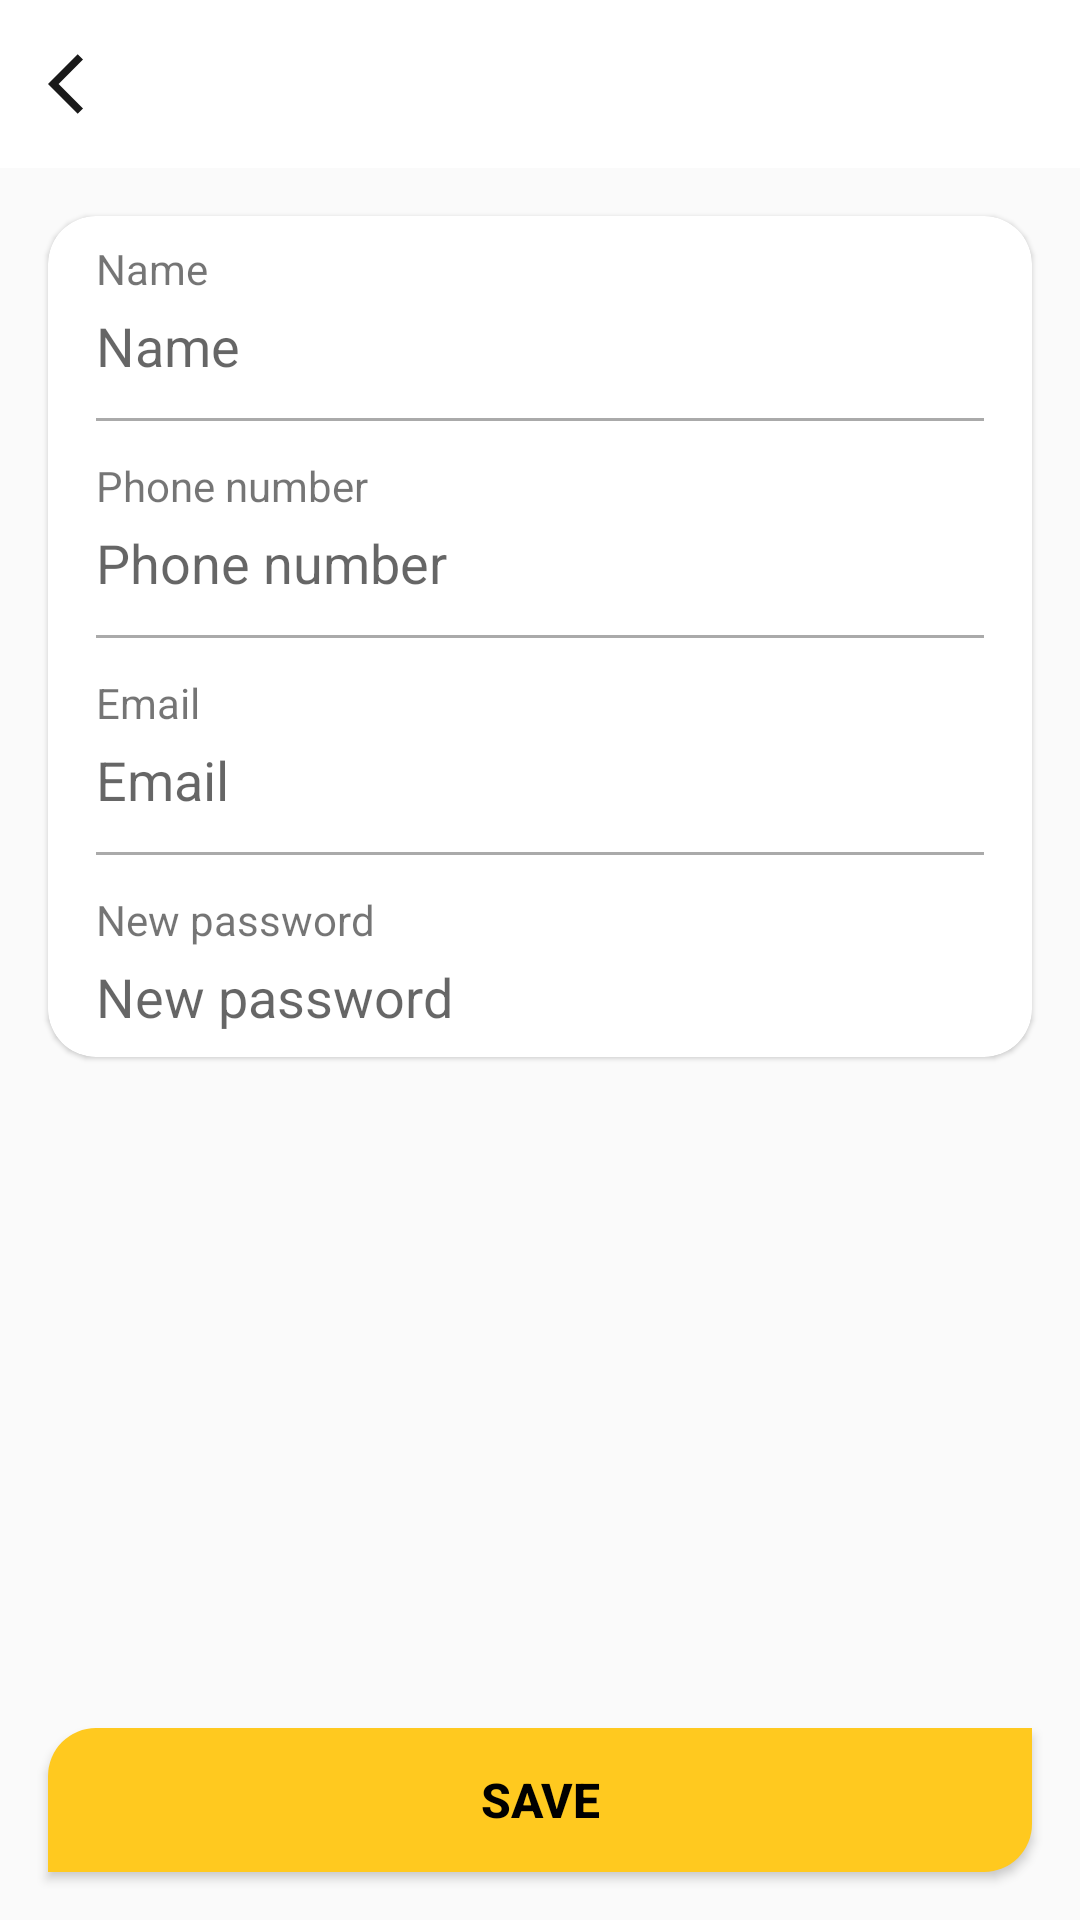

This screen was rendered from an Android layout file. Write that file and the resources it references.
<!-- AndroidManifest.xml: application theme Theme.OnlineStore -->
<!-- res/layout/edit_profile.xml -->
<?xml version="1.0" encoding="utf-8"?>
<androidx.coordinatorlayout.widget.CoordinatorLayout
    xmlns:android="http://schemas.android.com/apk/res/android"
    xmlns:app="http://schemas.android.com/apk/res-auto"
    xmlns:tools="http://schemas.android.com/tools"
    android:layout_width="match_parent"
    android:layout_height="match_parent">

    <include
        android:id="@+id/edit_profile_toolbar"
        layout="@layout/label_and_back_toolbar"/>

    <androidx.constraintlayout.widget.ConstraintLayout
        android:layout_width="match_parent"
        android:layout_height="match_parent"
        android:layout_marginTop="?attr/actionBarSize"
        android:background="@color/white_grey">

        <com.google.android.material.card.MaterialCardView
            android:id="@+id/materialCardView2"
            android:layout_width="0dp"
            android:layout_height="wrap_content"
            android:layout_marginTop="16dp"
            app:cardCornerRadius="@dimen/rounded_corner_rad"
            app:layout_constraintEnd_toStartOf="@+id/guideline20"
            app:layout_constraintStart_toStartOf="@+id/guideline19"
            app:layout_constraintTop_toTopOf="parent">

            <androidx.constraintlayout.widget.ConstraintLayout
                android:layout_width="match_parent"
                android:layout_height="match_parent">


                <TextView
                    android:id="@+id/textView27"
                    android:layout_width="wrap_content"
                    android:layout_height="wrap_content"
                    android:layout_marginStart="16dp"
                    android:layout_marginTop="8dp"
                    android:text="@string/name"
                    app:layout_constraintStart_toStartOf="parent"
                    app:layout_constraintTop_toTopOf="parent" />

                <EditText
                    android:id="@+id/edit_profile_name"
                    android:layout_width="0dp"
                    android:layout_height="wrap_content"
                    android:layout_marginStart="16dp"
                    android:layout_marginTop="4dp"
                    android:layout_marginEnd="16dp"
                    android:background="@null"
                    android:ems="10"
                    android:hint="@string/name"
                    android:inputType="textPersonName"
                    app:layout_constraintEnd_toEndOf="parent"
                    app:layout_constraintStart_toStartOf="parent"
                    app:layout_constraintTop_toBottomOf="@+id/textView27" />

                <View
                    android:id="@+id/view11"
                    android:layout_width="match_parent"
                    android:layout_height="1dp"
                    android:layout_marginStart="16dp"
                    android:layout_marginTop="12dp"
                    android:layout_marginEnd="16dp"
                    android:background="@android:color/darker_gray"
                    app:layout_constraintEnd_toEndOf="parent"
                    app:layout_constraintStart_toStartOf="parent"
                    app:layout_constraintTop_toBottomOf="@+id/edit_profile_name" />

                <TextView
                    android:id="@+id/textView28"
                    android:layout_width="wrap_content"
                    android:layout_height="wrap_content"
                    android:layout_marginStart="16dp"
                    android:layout_marginTop="12dp"
                    android:text="@string/phone_number"
                    app:layout_constraintStart_toStartOf="parent"
                    app:layout_constraintTop_toBottomOf="@+id/view11" />

                <EditText
                    android:id="@+id/edit_profile_phone"
                    android:layout_width="0dp"
                    android:layout_height="wrap_content"
                    android:layout_marginStart="16dp"
                    android:layout_marginTop="4dp"
                    android:layout_marginEnd="16dp"
                    android:background="@null"
                    android:ems="10"
                    android:hint="@string/phone_number"
                    android:inputType="phone"
                    app:layout_constraintEnd_toEndOf="parent"
                    app:layout_constraintStart_toStartOf="parent"
                    app:layout_constraintTop_toBottomOf="@+id/textView28" />

                <View
                    android:id="@+id/view12"
                    android:layout_width="match_parent"
                    android:layout_height="1dp"
                    android:layout_marginStart="16dp"
                    android:layout_marginTop="12dp"
                    android:layout_marginEnd="16dp"
                    android:background="@android:color/darker_gray"
                    app:layout_constraintEnd_toEndOf="parent"
                    app:layout_constraintStart_toStartOf="parent"
                    app:layout_constraintTop_toBottomOf="@+id/edit_profile_phone" />

                <TextView
                    android:id="@+id/textView29"
                    android:layout_width="wrap_content"
                    android:layout_height="wrap_content"
                    android:layout_marginStart="16dp"
                    android:layout_marginTop="12dp"
                    android:text="@string/email"
                    app:layout_constraintStart_toStartOf="parent"
                    app:layout_constraintTop_toBottomOf="@+id/view12" />

                <EditText
                    android:id="@+id/edit_profile_email"
                    android:layout_width="0dp"
                    android:layout_height="wrap_content"
                    android:layout_marginStart="16dp"
                    android:layout_marginTop="4dp"
                    android:layout_marginEnd="16dp"
                    android:background="@null"
                    android:ems="10"
                    android:hint="@string/email"
                    android:inputType="none|textWebEmailAddress"
                    app:layout_constraintEnd_toEndOf="parent"
                    app:layout_constraintStart_toStartOf="parent"
                    app:layout_constraintTop_toBottomOf="@+id/textView29" />

                <View
                    android:id="@+id/view13"
                    android:layout_width="match_parent"
                    android:layout_height="1dp"
                    android:layout_marginStart="16dp"
                    android:layout_marginTop="12dp"
                    android:layout_marginEnd="16dp"
                    android:background="@android:color/darker_gray"
                    app:layout_constraintEnd_toEndOf="parent"
                    app:layout_constraintStart_toStartOf="parent"
                    app:layout_constraintTop_toBottomOf="@+id/edit_profile_email" />

                <TextView
                    android:id="@+id/textView15"
                    android:layout_width="wrap_content"
                    android:layout_height="wrap_content"
                    android:layout_marginStart="16dp"
                    android:layout_marginTop="12dp"
                    android:text="@string/new_password"
                    app:layout_constraintStart_toStartOf="parent"
                    app:layout_constraintTop_toBottomOf="@+id/view13" />

                <EditText
                    android:id="@+id/edit_profile_password"
                    android:layout_width="0dp"
                    android:layout_height="wrap_content"
                    android:layout_marginStart="16dp"
                    android:layout_marginTop="4dp"
                    android:layout_marginEnd="16dp"
                    android:layout_marginBottom="8dp"
                    android:background="@null"
                    android:ems="10"
                    android:hint="@string/new_password"
                    android:inputType="none|textWebPassword"
                    app:layout_constraintBottom_toBottomOf="parent"
                    app:layout_constraintEnd_toEndOf="parent"
                    app:layout_constraintStart_toStartOf="parent"
                    app:layout_constraintTop_toBottomOf="@+id/textView15" />

                <ImageView
                    android:id="@+id/pwd_visibility"
                    android:layout_width="wrap_content"
                    android:layout_height="wrap_content"
                    android:layout_marginEnd="16dp"
                    android:layout_marginBottom="8dp"
                    android:visibility="invisible"
                    app:layout_constraintBottom_toBottomOf="parent"
                    app:layout_constraintEnd_toEndOf="parent"
                    app:srcCompat="@drawable/ic_round_visibility_24" />

                <ImageView
                    android:id="@+id/pwd_visibility_off"
                    android:layout_width="wrap_content"
                    android:layout_height="wrap_content"
                    android:layout_marginEnd="16dp"
                    android:layout_marginBottom="8dp"
                    android:visibility="invisible"
                    app:layout_constraintBottom_toBottomOf="parent"
                    app:layout_constraintEnd_toEndOf="parent"
                    app:srcCompat="@drawable/ic_baseline_visibility_off_24" />

            </androidx.constraintlayout.widget.ConstraintLayout>
        </com.google.android.material.card.MaterialCardView>

        <Button
            android:id="@+id/edit_profile_apply"
            android:layout_width="0dp"
            android:layout_height="wrap_content"
            android:layout_marginBottom="16dp"
            android:background="@drawable/rounded_corners_right"
            android:text="@string/save"
            android:textColor="@color/black"
            android:textSize="16sp"
            android:textStyle="bold"
            app:layout_constraintBottom_toBottomOf="parent"
            app:layout_constraintEnd_toStartOf="@+id/guideline20"
            app:layout_constraintStart_toStartOf="@+id/guideline19" />

        <ProgressBar
            android:id="@+id/edit_profile_progress_bar"
            style="?android:attr/progressBarStyle"
            android:layout_width="wrap_content"
            android:layout_height="wrap_content"
            android:visibility="invisible"
            app:layout_constraintEnd_toStartOf="@+id/guideline20"
            app:layout_constraintStart_toStartOf="@+id/guideline19"
            app:layout_constraintTop_toTopOf="parent" />

        <androidx.constraintlayout.widget.Guideline
            android:id="@+id/guideline19"
            android:layout_width="wrap_content"
            android:layout_height="wrap_content"
            android:orientation="vertical"
            app:layout_constraintGuide_begin="16dp" />

        <androidx.constraintlayout.widget.Guideline
            android:id="@+id/guideline20"
            android:layout_width="wrap_content"
            android:layout_height="wrap_content"
            android:orientation="vertical"
            app:layout_constraintGuide_end="16dp" />

    </androidx.constraintlayout.widget.ConstraintLayout>

</androidx.coordinatorlayout.widget.CoordinatorLayout>
<!-- res/layout/label_and_back_toolbar.xml (included above) -->
<?xml version="1.0" encoding="utf-8"?>
<androidx.appcompat.widget.Toolbar xmlns:android="http://schemas.android.com/apk/res/android"
    xmlns:app="http://schemas.android.com/apk/res-auto"
    xmlns:tools="http://schemas.android.com/tools"
    android:layout_width="match_parent"
    android:layout_height="wrap_content"
    android:contentInsetLeft="0dp"
    android:contentInsetStart="0dp"
    app:contentInsetLeft="0dp"
    app:contentInsetStart="0dp"
    android:contentInsetRight="0dp"
    android:contentInsetEnd="0dp"
    app:contentInsetRight="0dp"
    app:contentInsetEnd="0dp">

    <androidx.constraintlayout.widget.ConstraintLayout
        android:layout_width="match_parent"
        android:layout_height="match_parent">

        <ImageButton
            android:id="@+id/toolbar_back_button"
            android:layout_width="wrap_content"
            android:layout_height="wrap_content"
            android:layout_marginStart="16dp"
            android:layout_marginTop="8dp"
            android:layout_marginBottom="8dp"
            android:background="@color/white"
            app:layout_constraintBottom_toBottomOf="parent"
            app:layout_constraintStart_toStartOf="parent"
            app:layout_constraintTop_toTopOf="parent"
            app:srcCompat="@drawable/ic_baseline_arrow_back_ios_24" />

        <TextView
            android:id="@+id/toolbar_title"
            android:layout_width="wrap_content"
            android:layout_height="wrap_content"
            android:textColor="@color/black_custom"
            android:textSize="20sp"
            android:textStyle="bold"
            app:layout_constraintBottom_toBottomOf="parent"
            app:layout_constraintEnd_toEndOf="parent"
            app:layout_constraintStart_toStartOf="parent"
            app:layout_constraintTop_toTopOf="parent" />

        <View
            android:id="@+id/bg_toolbar_checkout"
            android:layout_width="match_parent"
            android:layout_height="?attr/actionBarSize"
            android:background="@color/dim_color"
            android:visibility="gone"
            app:layout_constraintBottom_toBottomOf="parent"
            app:layout_constraintTop_toTopOf="parent" />
    </androidx.constraintlayout.widget.ConstraintLayout>

</androidx.appcompat.widget.Toolbar>
<!-- resources referenced by this layout -->
<resources>
  <color name="black">#FF000000</color>
  <color name="black_custom">#121215</color>
  <color name="dim_color">#99000000</color>
  <color name="white">#FFFFFFFF</color>
  <color name="white_grey">#FAFAFA</color>
  <dimen name="rounded_corner_rad">16dp</dimen>
  <!-- drawable ic_baseline_arrow_back_ios_24 (drawable) -->
  <vector android:autoMirrored="true" android:height="24dp"
      android:tint="#1A1A1A" android:viewportHeight="24"
      android:viewportWidth="24" android:width="24dp" xmlns:android="http://schemas.android.com/apk/res/android">
      <path android:fillColor="@android:color/white" android:pathData="M11.67,3.87L9.9,2.1 0,12l9.9,9.9 1.77,-1.77L3.54,12z"/>
  </vector>
  <!-- drawable ic_baseline_visibility_off_24 (drawable) -->
  <vector android:height="24dp" android:tint="#C0C0C0"
      android:viewportHeight="24" android:viewportWidth="24"
      android:width="24dp" xmlns:android="http://schemas.android.com/apk/res/android">
      <path android:fillColor="@android:color/white" android:pathData="M12,7c2.76,0 5,2.24 5,5 0,0.65 -0.13,1.26 -0.36,1.83l2.92,2.92c1.51,-1.26 2.7,-2.89 3.43,-4.75 -1.73,-4.39 -6,-7.5 -11,-7.5 -1.4,0 -2.74,0.25 -3.98,0.7l2.16,2.16C10.74,7.13 11.35,7 12,7zM2,4.27l2.28,2.28 0.46,0.46C3.08,8.3 1.78,10.02 1,12c1.73,4.39 6,7.5 11,7.5 1.55,0 3.03,-0.3 4.38,-0.84l0.42,0.42L19.73,22 21,20.73 3.27,3 2,4.27zM7.53,9.8l1.55,1.55c-0.05,0.21 -0.08,0.43 -0.08,0.65 0,1.66 1.34,3 3,3 0.22,0 0.44,-0.03 0.65,-0.08l1.55,1.55c-0.67,0.33 -1.41,0.53 -2.2,0.53 -2.76,0 -5,-2.24 -5,-5 0,-0.79 0.2,-1.53 0.53,-2.2zM11.84,9.02l3.15,3.15 0.02,-0.16c0,-1.66 -1.34,-3 -3,-3l-0.17,0.01z"/>
  </vector>
  <!-- drawable ic_round_visibility_24 (drawable) -->
  <vector android:height="24dp" android:tint="#C0C0C0"
      android:viewportHeight="24" android:viewportWidth="24"
      android:width="24dp" xmlns:android="http://schemas.android.com/apk/res/android">
      <path android:fillColor="@android:color/white" android:pathData="M12,4C7,4 2.73,7.11 1,11.5 2.73,15.89 7,19 12,19s9.27,-3.11 11,-7.5C21.27,7.11 17,4 12,4zM12,16.5c-2.76,0 -5,-2.24 -5,-5s2.24,-5 5,-5 5,2.24 5,5 -2.24,5 -5,5zM12,8.5c-1.66,0 -3,1.34 -3,3s1.34,3 3,3 3,-1.34 3,-3 -1.34,-3 -3,-3z"/>
  </vector>
  <!-- drawable rounded_corners_right (drawable) -->
  <?xml version="1.0" encoding="utf-8"?>
  <shape xmlns:android="http://schemas.android.com/apk/res/android">
      <solid android:color="@color/orange"/>
      <corners android:topLeftRadius="@dimen/rounded_corner_rad"
          android:topRightRadius="0dp"
          android:bottomLeftRadius="0dp"
          android:bottomRightRadius="@dimen/rounded_corner_rad"/>
      <padding
          android:bottom="0dp"
          android:left="0dp"
          android:right="0dp"
          android:top="0dp" />
  </shape>
  <string name="email">Email</string>
  <string name="name">Name</string>
  <string name="new_password">New password</string>
  <string name="phone_number">Phone number</string>
  <string name="save">Save</string>
  <style name="Theme.OnlineStore" parent="Theme.MaterialComponents.DayNight.NoActionBar">
          
          <item name="colorPrimary">@color/orange</item>
          <item name="colorPrimaryVariant">@color/orange</item>
          <item name="colorOnPrimary">@color/white</item>
          <item name="colorOnPrimarySurface">@color/white_grey</item>
          <item name="colorAccent">@color/black_custom</item>
          
          <item name="colorSecondary">@color/gray</item>
          <item name="colorSecondaryVariant">@color/teal_700</item>
          <item name="colorOnSecondary">@color/black</item>
          
          <item name="android:statusBarColor" tools:targetApi="l">?attr/colorSecondary</item>
          
      </style>
  <color name="orange">#FFC91F</color>
  <color name="gray">#C0C0C0</color>
  <color name="teal_700">#FF018786</color>
</resources>
